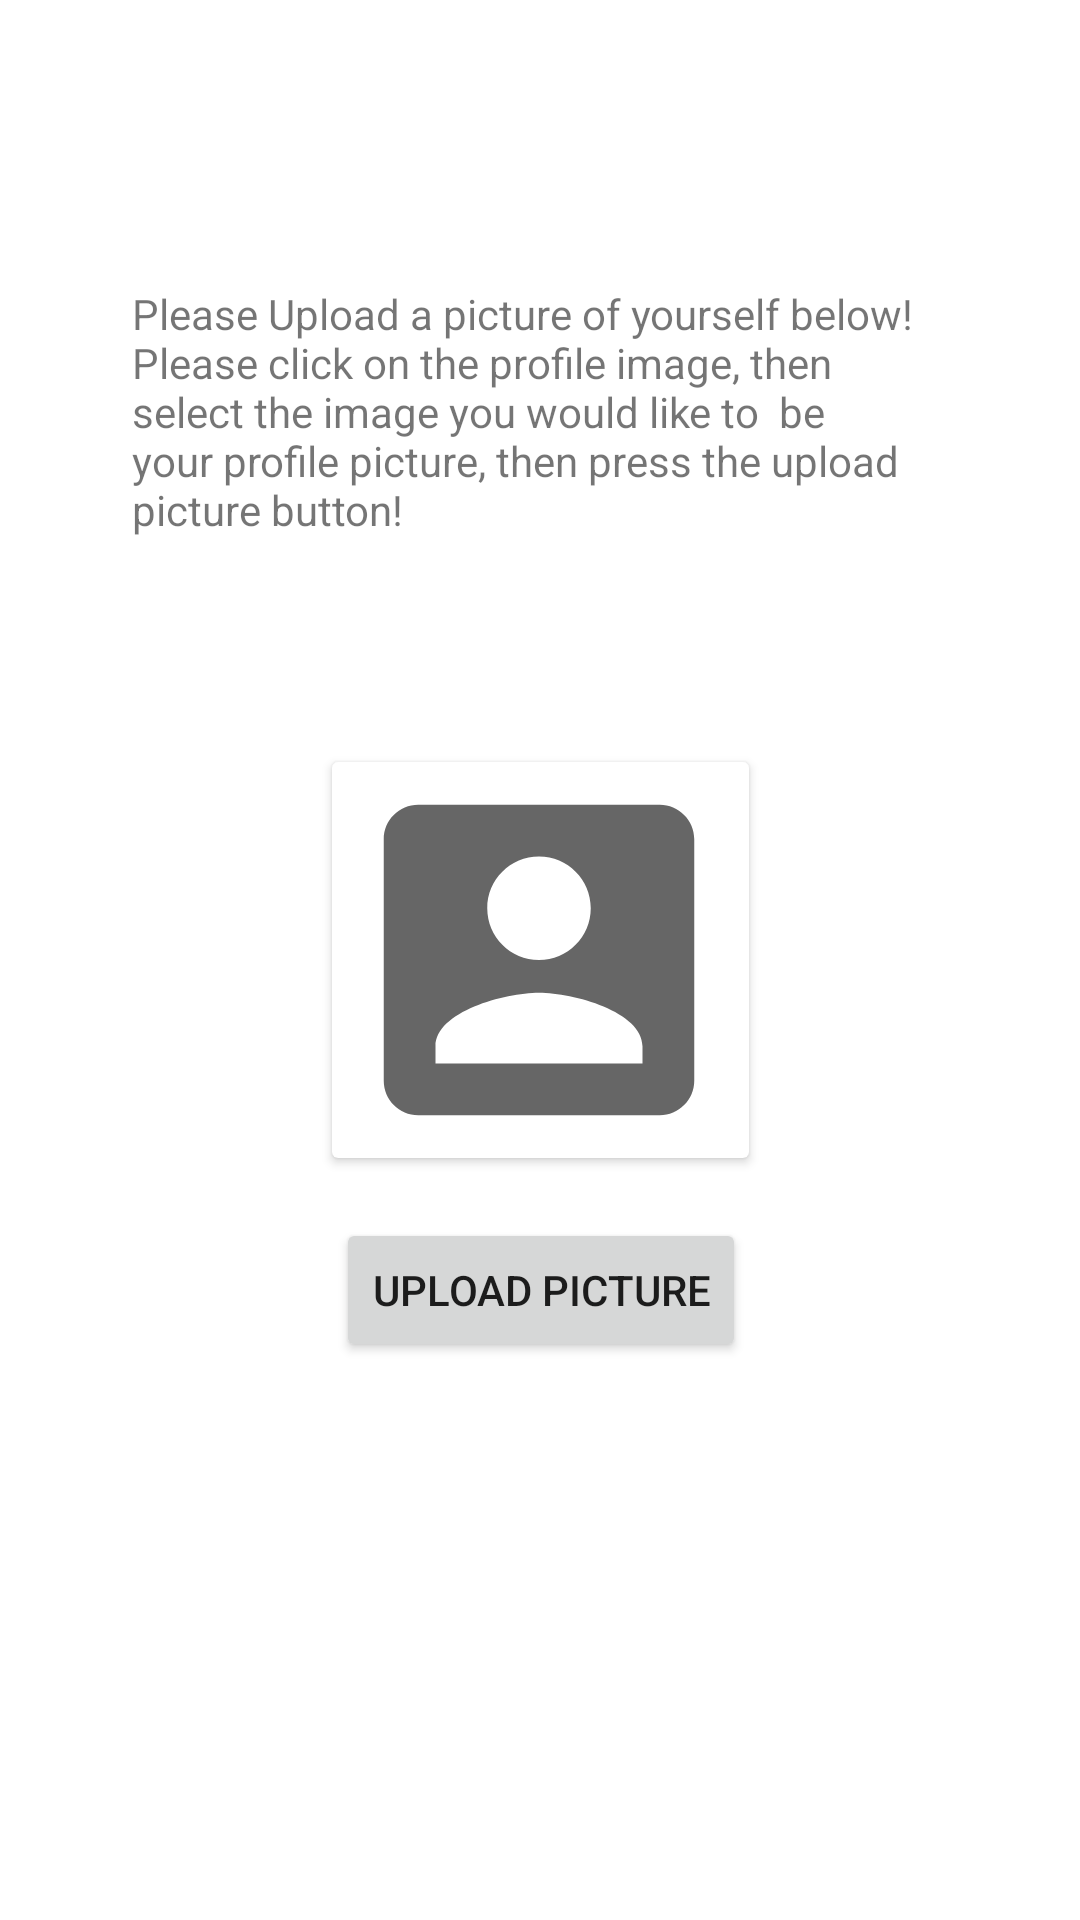

Reconstruct the res/layout file that produces this screen, plus the resources it refers to.
<!-- AndroidManifest.xml: application theme Theme.ANUTree -->
<!-- res/layout/activity_message_profile.xml -->
<?xml version="1.0" encoding="utf-8"?>
<androidx.constraintlayout.widget.ConstraintLayout xmlns:android="http://schemas.android.com/apk/res/android"
    xmlns:app="http://schemas.android.com/apk/res-auto"
    xmlns:tools="http://schemas.android.com/tools"
    android:layout_width="match_parent"
    android:background="@drawable/green6"
    android:layout_height="match_parent"
    tools:context=".MessageProfile">

    <androidx.cardview.widget.CardView
        android:id="@+id/cardView"
        android:layout_width="139dp"
        android:layout_height="132dp"
        app:layout_constraintBottom_toBottomOf="parent"
        app:layout_constraintEnd_toEndOf="parent"
        app:layout_constraintStart_toStartOf="parent"
        app:layout_constraintTop_toTopOf="parent">

        <ImageView
            android:id="@+id/profile_img"
            android:layout_width="138dp"
            android:layout_height="132dp"
            android:scaleType="centerCrop"
            android:src="@drawable/account_image" />

    </androidx.cardview.widget.CardView>

    <Button
        android:id="@+id/upload_button"
        android:layout_width="wrap_content"
        android:layout_height="wrap_content"
        android:layout_marginTop="20dp"
        android:text="Upload Picture"
        app:layout_constraintEnd_toEndOf="@+id/cardView"
        app:layout_constraintStart_toStartOf="@+id/cardView"
        app:layout_constraintTop_toBottomOf="@+id/cardView"
        tools:ignore="MissingConstraints" />


    <TextView
        android:id="@+id/textView"
        android:layout_width="271dp"
        android:layout_height="91dp"
        android:layout_marginBottom="68dp"
        android:text="Please Upload a picture of yourself below! Please click on the profile image, then select the image you would like to  be your profile picture, then press the upload picture button!"
        app:layout_constraintBottom_toTopOf="@+id/cardView"
        app:layout_constraintEnd_toEndOf="@+id/cardView"
        app:layout_constraintHorizontal_bias="0.506"
        app:layout_constraintStart_toStartOf="@+id/cardView"
        tools:ignore="MissingConstraints" />

    <ProgressBar
        android:id="@+id/progressBar2"
        android:layout_width="137dp"
        android:layout_height="132dp"
        android:layout_centerInParent="true"
        android:visibility="gone"
        app:layout_constraintBottom_toBottomOf="parent"
        app:layout_constraintLeft_toLeftOf="parent"
        app:layout_constraintRight_toRightOf="parent"
        app:layout_constraintTop_toTopOf="parent"
        tools:ignore="MissingConstraints" />


</androidx.constraintlayout.widget.ConstraintLayout>
<!-- resources referenced by this layout -->
<resources>
  <!-- drawable account_image (drawable) -->
  <vector android:height="25dp" android:tint="?attr/colorControlNormal"
      android:viewportHeight="24" android:viewportWidth="24"
      android:width="25dp" xmlns:android="http://schemas.android.com/apk/res/android">
      <path android:fillColor="@android:color/holo_green_dark" android:pathData="M3,5v14c0,1.1 0.89,2 2,2h14c1.1,0 2,-0.9 2,-2L21,5c0,-1.1 -0.9,-2 -2,-2L5,3c-1.11,0 -2,0.9 -2,2zM15,9c0,1.66 -1.34,3 -3,3s-3,-1.34 -3,-3 1.34,-3 3,-3 3,1.34 3,3zM6,17c0,-2 4,-3.1 6,-3.1s6,1.1 6,3.1v1L6,18v-1z"/>
  </vector>
  <style name="Theme.ANUTree" parent="Theme.MaterialComponents.DayNight.NoActionBar">
          
          <item name="colorPrimary">@color/purple_500</item>
          <item name="colorPrimaryVariant">@color/teal_200</item>
          <item name="colorOnPrimary">@color/white</item>
          
          <item name="colorSecondary">@color/teal_200</item>
          <item name="colorSecondaryVariant">@color/teal_700</item>
          <item name="colorOnSecondary">@color/black</item>
          
          <item name="android:statusBarColor" tools:targetApi="l">?attr/colorPrimaryVariant</item>
          
      </style>
  <color name="purple_500">#8BE388</color>
  <color name="teal_200">#54DF5A</color>
  <color name="white">#FFFFFFFF</color>
  <color name="teal_700">#327E35</color>
  <color name="black">#FF000000</color>
</resources>
